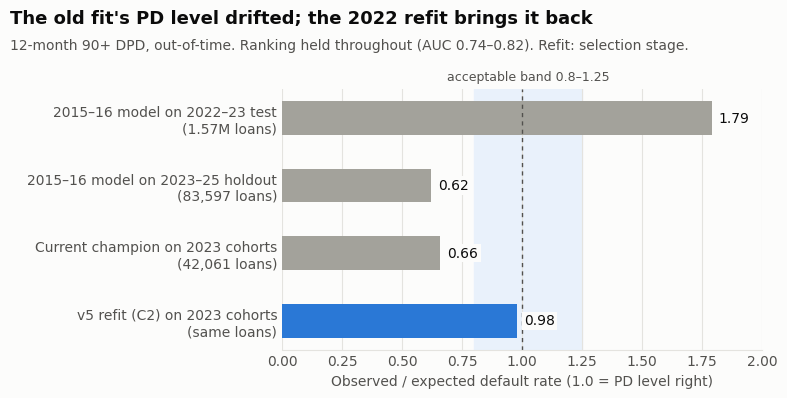
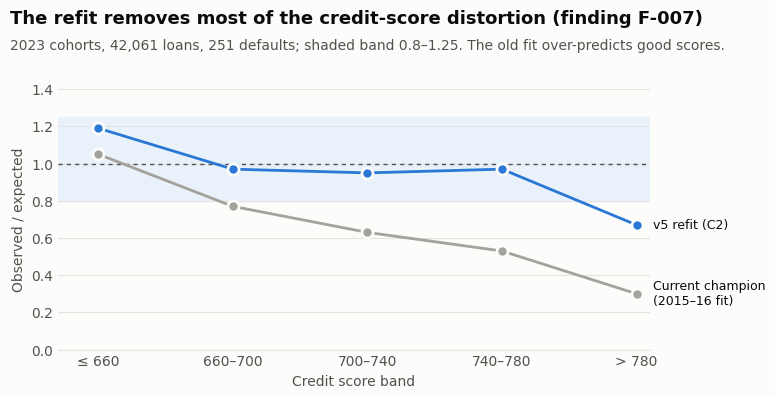
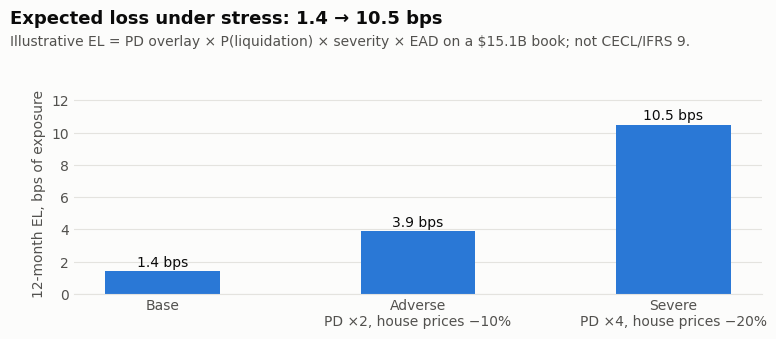
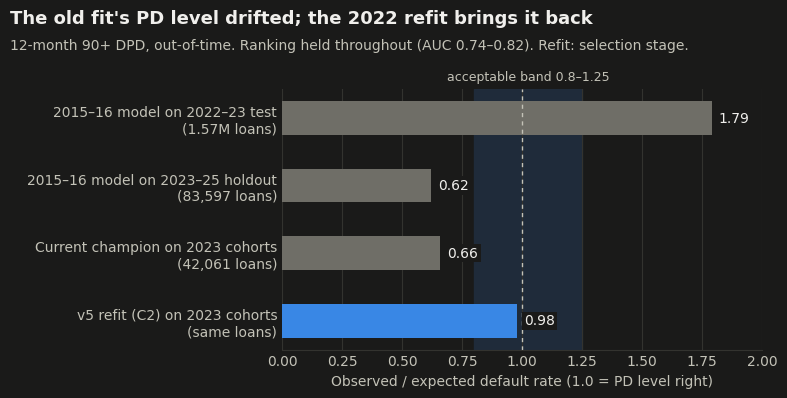
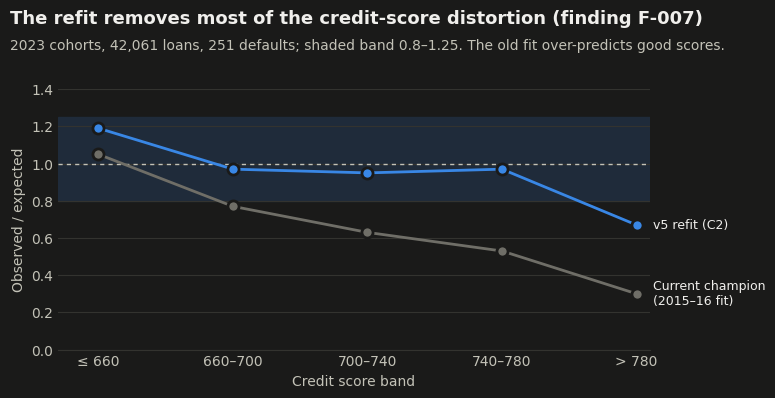
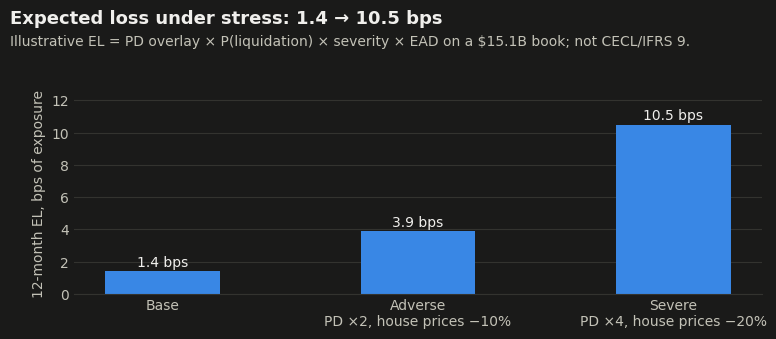

These figures' Python source, in order:
"""Portfolio figures from AGGREGATE results already published in docs/results/ (no loan-level data is read).

Run: uv run --group docs python scripts/make_figures.py   -> docs/figures/*_{light,dark}.svg
Every number below is copied from the cited results document; change the document first, then this file.
Colours follow a CVD-validated categorical palette (slot 1 blue, slot 2 orange; light and dark steps).
"""

from __future__ import annotations

from pathlib import Path

import matplotlib

matplotlib.use("svg")
import matplotlib.pyplot as plt  # noqa: E402

OUT = Path("docs/figures")

THEMES = {
    "light": {"surface": "#fcfcfb", "text": "#0b0b0b", "text2": "#52514e", "grid": "#e4e3df", "neutral": "#a3a29b",
              "s1": "#2a78d6", "s2": "#eb6834", "band": "#e9f1fb"},
    "dark": {"surface": "#1a1a19", "text": "#f0efec", "text2": "#c3c2b7", "grid": "#33332f", "neutral": "#6f6e67",
             "s1": "#3987e5", "s2": "#d95926", "band": "#1f2b3a"},
}

# docs/results/empirical_baseline_v1.md, holdout_2023_2024.md, model_refresh_v5.md
LEVEL = [("2015–16 model on 2022–23 test\n(1.57M loans)", 1.79, "neutral"),
         ("2015–16 model on 2023–25 holdout\n(83,597 loans)", 0.62, "neutral"),
         ("Current champion on 2023 cohorts\n(42,061 loans)", 0.66, "neutral"),
         ("v5 refit (C2) on 2023 cohorts\n(same loans)", 0.98, "s1")]
# docs/results/model_refresh_v5.md (credit-score bands, 2023 selection set)
BANDS = ["≤ 660", "660–700", "700–740", "740–780", "> 780"]
OE_C0 = [1.05, 0.77, 0.63, 0.53, 0.30]
OE_C2 = [1.19, 0.97, 0.95, 0.97, 0.67]
# docs/results/lgd_el_v1.md (illustrative 12-month EL, $15.1B book)
EL = [("Base", 1.4), ("Adverse\nPD ×2, house prices −10%", 3.9), ("Severe\nPD ×4, house prices −20%", 10.5)]


def _style(ax, t):
    ax.set_facecolor(t["surface"])
    for s in ("top", "right", "left"):
        ax.spines[s].set_visible(False)
    ax.spines["bottom"].set_color(t["grid"])
    ax.tick_params(colors=t["text2"], labelsize=10, length=0)
    ax.grid(axis="x" if ax.get_label() == "h" else "y", color=t["grid"], linewidth=0.8)
    ax.set_axisbelow(True)


def _fig(t, w=8.0, h=4.2):
    fig = plt.figure(figsize=(w, h), facecolor=t["surface"])
    plt.rcParams["font.family"] = "DejaVu Sans"
    return fig


def _title(fig, t, title, sub):
    fig.text(0.02, 0.95, title, color=t["text"], fontsize=13, fontweight="bold", va="top")
    fig.text(0.02, 0.88, sub, color=t["text2"], fontsize=10, va="top")


def level(t, mode):
    fig = _fig(t)
    ax = fig.add_axes([0.36, 0.14, 0.60, 0.62], label="h")
    _style(ax, t)
    ax.axvspan(0.8, 1.25, color=t["band"], zorder=0)
    ax.axvline(1.0, color=t["text2"], linewidth=1, linestyle=(0, (3, 3)))
    ys = range(len(LEVEL))[::-1]
    for y, (_lab, v, c) in zip(ys, LEVEL, strict=True):
        ax.barh(y, v, height=0.5, color=t[c])
        ax.text(v + 0.03, y, f"{v:.2f}", va="center", color=t["text"], fontsize=10, zorder=5,
                bbox={"boxstyle": "square,pad=0.15", "facecolor": t["surface"], "edgecolor": "none"})
    ax.set_yticks(list(ys), [x[0] for x in LEVEL], color=t["text2"])
    ax.set_xlim(0, 2.0)
    ax.text(1.025, len(LEVEL) - 0.45, "acceptable band 0.8–1.25", color=t["text2"], fontsize=9, ha="center")
    ax.set_xlabel("Observed / expected default rate (1.0 = PD level right)", color=t["text2"], fontsize=10)
    _title(fig, t, "The old fit's PD level drifted; the 2022 refit brings it back",
           "12-month 90+ DPD, out-of-time. Ranking held throughout (AUC 0.74–0.82). Refit: selection stage.")
    fig.savefig(OUT / f"level_drift_{mode}.svg", facecolor=t["surface"])
    plt.close(fig)


def bands(t, mode):
    fig = _fig(t)
    ax = fig.add_axes([0.08, 0.14, 0.74, 0.62])
    _style(ax, t)
    ax.axhspan(0.8, 1.25, color=t["band"], zorder=0)
    ax.axhline(1.0, color=t["text2"], linewidth=1, linestyle=(0, (3, 3)))
    x = range(len(BANDS))
    ax.plot(x, OE_C0, color=t["neutral"], linewidth=2, marker="o", markersize=8,
            markeredgecolor=t["surface"], markeredgewidth=2)
    ax.plot(x, OE_C2, color=t["s1"], linewidth=2, marker="o", markersize=8,
            markeredgecolor=t["surface"], markeredgewidth=2)
    ax.text(4.12, OE_C0[-1], "Current champion\n(2015–16 fit)", color=t["text"], fontsize=9, va="center")
    ax.text(4.12, OE_C2[-1], "v5 refit (C2)", color=t["text"], fontsize=9, va="center")
    ax.set_xticks(list(x), BANDS)
    ax.set_xlim(-0.3, 4.1)
    ax.set_ylim(0, 1.4)
    ax.set_xlabel("Credit score band", color=t["text2"], fontsize=10)
    ax.set_ylabel("Observed / expected", color=t["text2"], fontsize=10)
    _title(fig, t, "The refit removes most of the credit-score distortion (finding F-007)",
           "2023 cohorts, 42,061 loans, 251 defaults; shaded band 0.8–1.25. The old fit over-predicts good scores.")
    fig.savefig(OUT / f"credit_score_bands_{mode}.svg", facecolor=t["surface"])
    plt.close(fig)


def expected_loss(t, mode):
    fig = _fig(t, h=3.6)
    ax = fig.add_axes([0.10, 0.16, 0.86, 0.56])
    _style(ax, t)
    for i, (_lab, v) in enumerate(EL):
        ax.bar(i, v, width=0.45, color=t["s1"])
        ax.text(i, v + 0.3, f"{v} bps", ha="center", color=t["text"], fontsize=10)
    ax.set_xticks(range(len(EL)), [e[0] for e in EL])
    ax.set_ylim(0, 12.5)
    ax.set_ylabel("12-month EL, bps of exposure", color=t["text2"], fontsize=10)
    _title(fig, t, "Expected loss under stress: 1.4 → 10.5 bps",
           "Illustrative EL = PD overlay × P(liquidation) × severity × EAD on a $15.1B book; not CECL/IFRS 9.")
    fig.savefig(OUT / f"expected_loss_{mode}.svg", facecolor=t["surface"])
    plt.close(fig)


if __name__ == "__main__":
    OUT.mkdir(parents=True, exist_ok=True)
    plt.rcParams["svg.fonttype"] = "none"  # keep text as text (selectable, smaller files)
    for mode, t in THEMES.items():
        level(t, mode)
        bands(t, mode)
        expected_loss(t, mode)
    print(sorted(p.name for p in OUT.glob("*.svg")))
